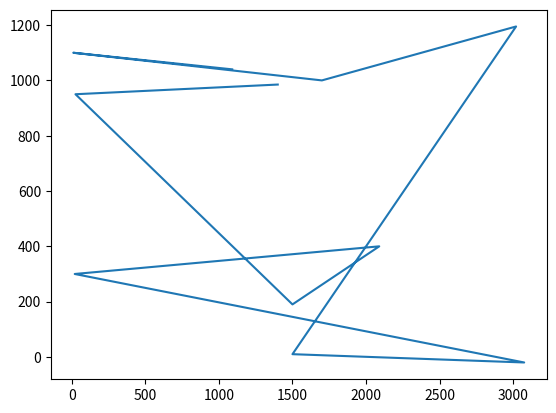

The script that saved this image:
# [redacted]
# [redacted]

import math
import matplotlib.pyplot as plt
import random

def distance(x1, x2, y1, y2):
    return math.sqrt((x2 - x1)**2 + (y2 - y1)**2)

cities = (random.sample(range(1,12),11))
print(cities)

coordinates = {
    "1" : [1500, 10],
    "2" : [20, 300],
    "3" : [3020, 1195],
    "4" : [1400, 985],
    "5" : [10, 1100],
    "6" : [2090, 400],
    "7" : [3075, -20],
    "8" : [1090, 1040],
    "9" : [1700, 1000],
    "10" : [1500, 190],
    "11" : [25, 950]
}

xcoordinates = []
ycoordinates = []
totaldistance = []

for i in range(len(cities)-1):
    city1 = (coordinates.get(str(cities[i])))
    city2 = (coordinates.get(str(cities[i+1])))
    x1 = (city1[0])
    y1 = (city1[1])
    x2 = (city2[0])
    y2 = (city2[1])
    totaldistance.append(distance(x1, x2, y1, y2))
    xcoordinates.append(x1)
    xcoordinates.append(x2)
    ycoordinates.append(y1)
    ycoordinates.append(y2)
print(sum(totaldistance))

plt.plot(xcoordinates, ycoordinates)
plt.show()
